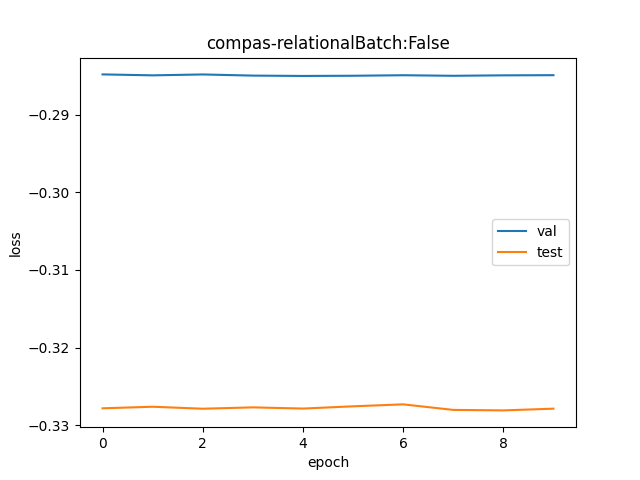

The table this chart was drawn from, first rows:
val, test
0.7522, 0.7205
0.7521, 0.7206
0.7522, 0.7204
0.752, 0.7206
0.752, 0.7205
0.752, 0.7207
0.7521, 0.7208
0.752, 0.7203
0.7521, 0.7203
0.7521, 0.7204
